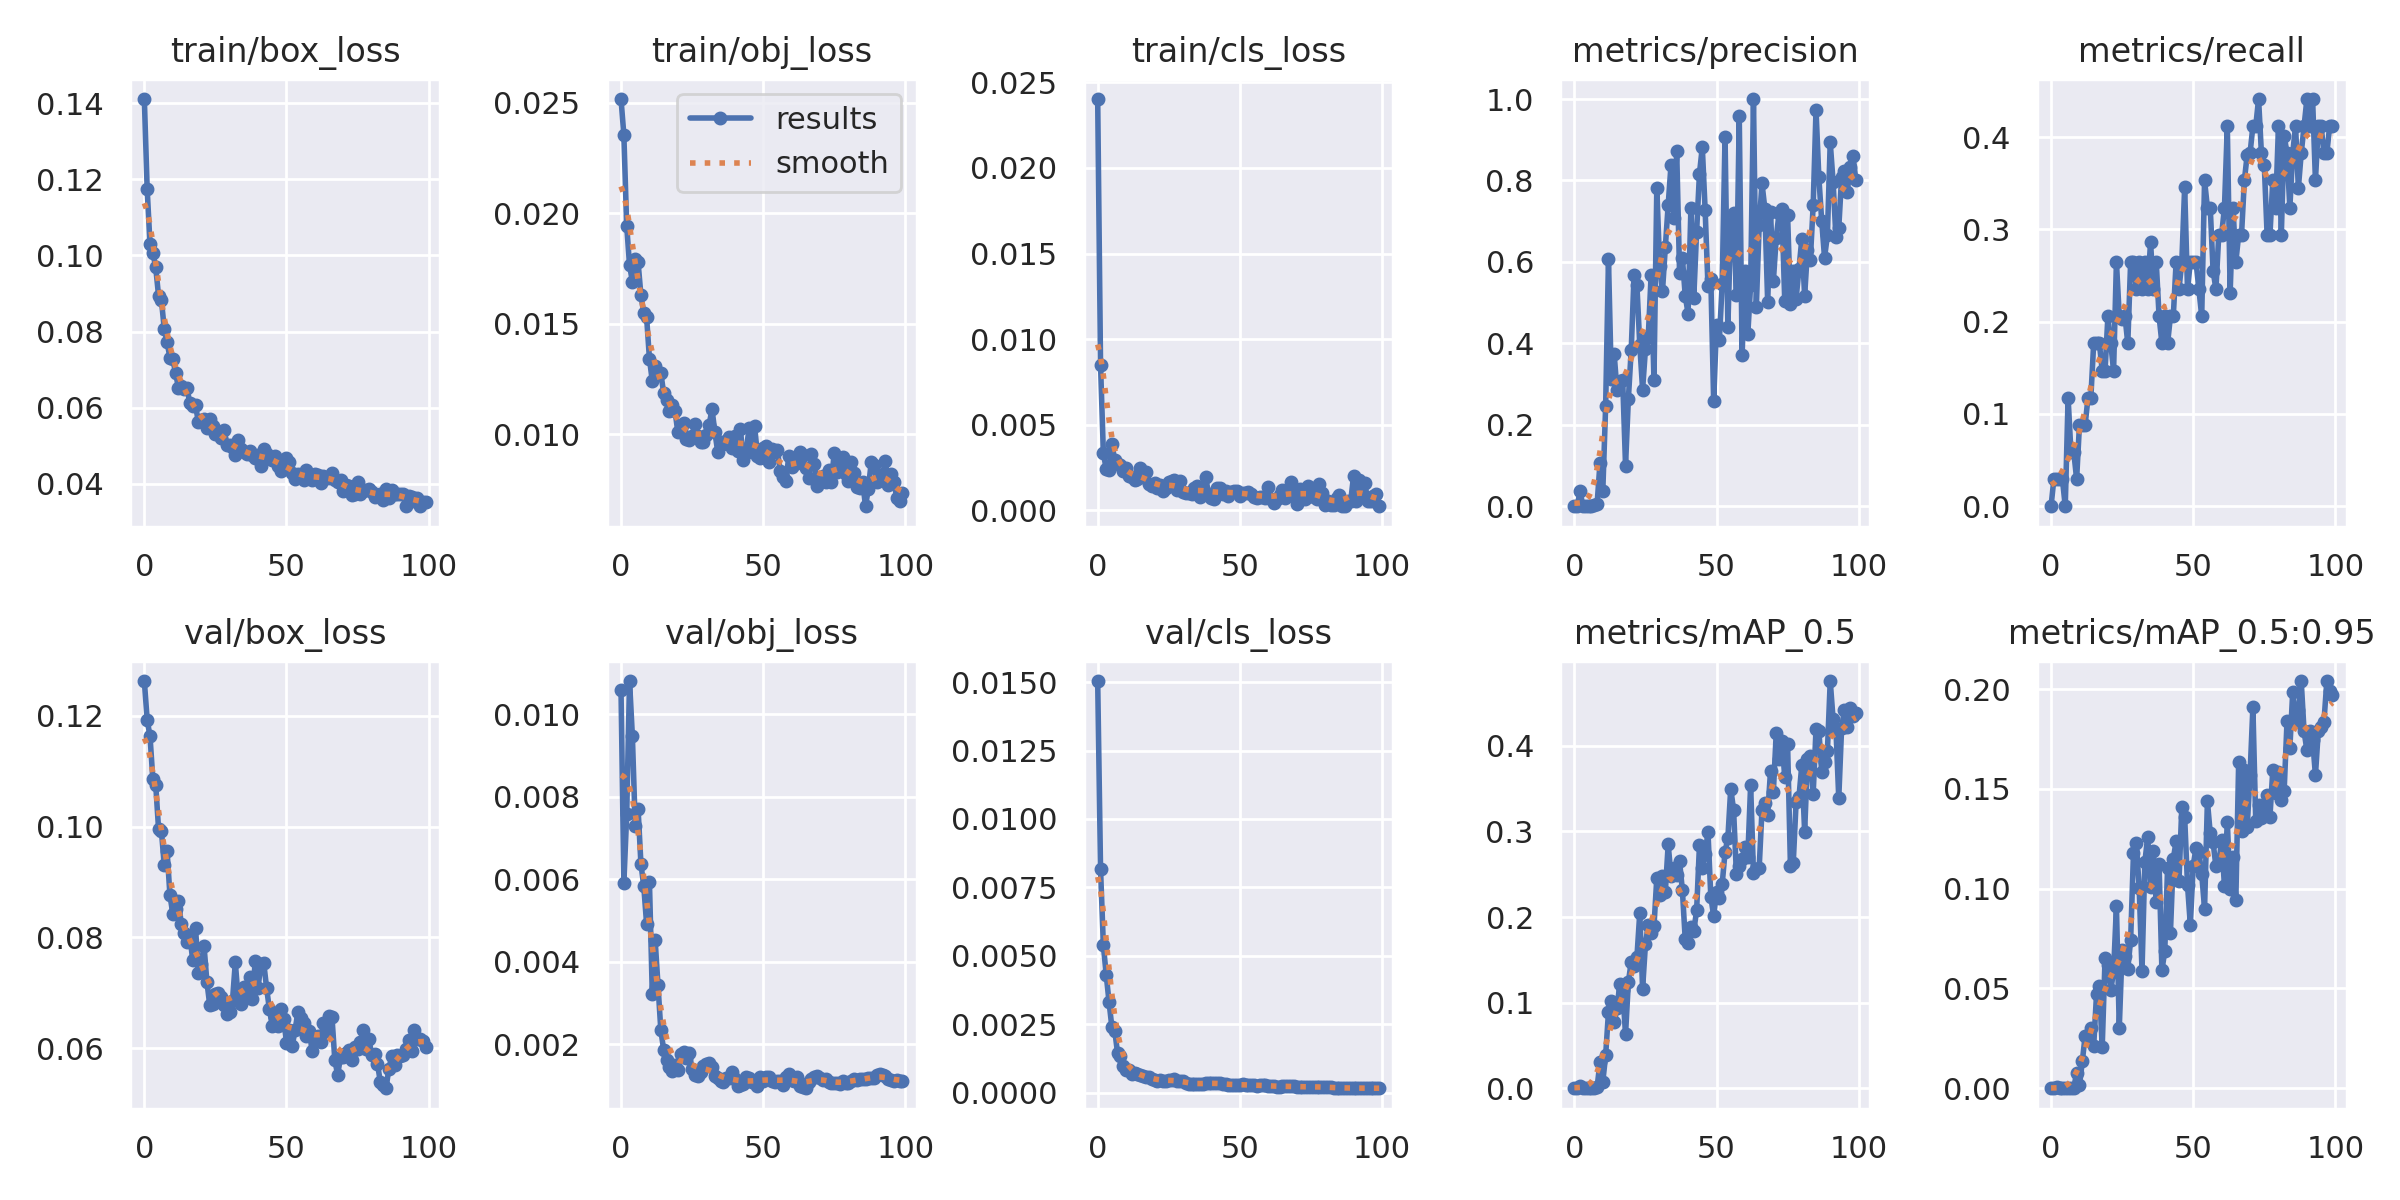

The file beside this chart, header and first rows:
epoch, train/box_loss, train/obj_loss, train/cls_loss, metrics/precision, metrics/recall, metrics/mAP_0.5, metrics/mAP_0.5:0.95, val/box_loss, val/obj_loss, val/cls_loss, x/lr0, x/lr1, x/lr2
0, 0.1411, 0.02516, 0.02402, 0, 0, 0, 0, 0.1263, 0.01059, 0.01504, 0.0847, 0.0017, 0.0017
1, 0.1173, 0.02354, 0.008522, 0.0001054, 0.02941, 5.5226e-05, 5.5226e-06, 0.1192, 0.005906, 0.008179, 0.06846, 0.003465, 0.003465
2, 0.1029, 0.01942, 0.003332, 0.03718, 0.02941, 0.002898, 0.0005915, 0.1163, 0.007573, 0.00538, 0.05219, 0.005195, 0.005195
3, 0.1007, 0.01765, 0.002436, 0.0003202, 0.02941, 7.301e-05, 7.301e-06, 0.1085, 0.01081, 0.004309, 0.03589, 0.006889, 0.006889
4, 0.09686, 0.0169, 0.002381, 9.8039e-05, 0.02941, 5.3633e-05, 5.3633e-06, 0.1076, 0.009467, 0.00331, 0.01955, 0.008548, 0.008548
5, 0.08941, 0.01792, 0.00387, 0, 0, 0, 0, 0.09959, 0.007302, 0.002383, 0.009505, 0.009505, 0.009505
6, 0.08828, 0.01778, 0.002948, 0.0003983, 0.1177, 0.0002317, 3.3896e-05, 0.09925, 0.007713, 0.002265, 0.009505, 0.009505, 0.009505
7, 0.08077, 0.01629, 0.002703, 0.002837, 0.05882, 0.0007349, 0.0001103, 0.09305, 0.00638, 0.001439, 0.009406, 0.009406, 0.009406
8, 0.07722, 0.01547, 0.002649, 0.005462, 0.05882, 0.001167, 0.0001881, 0.0956, 0.005834, 0.001325, 0.009307, 0.009307, 0.009307
9, 0.07317, 0.01529, 0.002281, 0.1051, 0.02941, 0.03024, 0.007704, 0.08769, 0.004918, 0.0009658, 0.009208, 0.009208, 0.009208
10, 0.07269, 0.01341, 0.00247, 0.03666, 0.08823, 0.00756, 0.001426, 0.08427, 0.00593, 0.0008219, 0.009109, 0.009109, 0.009109
11, 0.06914, 0.0124, 0.002028, 0.2451, 0.08823, 0.03827, 0.01342, 0.08507, 0.00323, 0.000841, 0.00901, 0.00901, 0.00901
12, 0.06516, 0.01306, 0.001939, 0.606, 0.08823, 0.08908, 0.02641, 0.08652, 0.004529, 0.0006914, 0.008911, 0.008911, 0.008911
13, 0.06575, 0.01268, 0.001755, 0.3114, 0.1177, 0.1019, 0.02592, 0.08246, 0.003448, 0.0007115, 0.008812, 0.008812, 0.008812
14, 0.06481, 0.01277, 0.00186, 0.3735, 0.1177, 0.07703, 0.03008, 0.08089, 0.002348, 0.0006907, 0.008713, 0.008713, 0.008713
15, 0.06512, 0.01184, 0.002488, 0.2845, 0.1765, 0.09373, 0.02113, 0.07916, 0.001863, 0.0006491, 0.008614, 0.008614, 0.008614
16, 0.06128, 0.01154, 0.00194, 0.3067, 0.1765, 0.1221, 0.0471, 0.08029, 0.001612, 0.0006032, 0.008515, 0.008515, 0.008515
17, 0.0605, 0.01103, 0.002222, 0.309, 0.1765, 0.1146, 0.05112, 0.07598, 0.001458, 0.0005623, 0.008416, 0.008416, 0.008416
18, 0.06071, 0.01131, 0.001538, 0.1001, 0.1471, 0.0631, 0.02059, 0.08177, 0.00136, 0.0005856, 0.008317, 0.008317, 0.008317
19, 0.05618, 0.01103, 0.001441, 0.2642, 0.1471, 0.1244, 0.06503, 0.07368, 0.001497, 0.0004922, 0.008218, 0.008218, 0.008218
20, 0.05678, 0.01008, 0.001611, 0.3841, 0.2059, 0.1475, 0.06195, 0.07518, 0.001364, 0.0004713, 0.008119, 0.008119, 0.008119
21, 0.05708, 0.01017, 0.001334, 0.5673, 0.1765, 0.1428, 0.04906, 0.07846, 0.001775, 0.0004433, 0.00802, 0.00802, 0.00802
22, 0.05456, 0.01049, 0.001474, 0.5431, 0.1471, 0.153, 0.05863, 0.07202, 0.001807, 0.0004623, 0.007921, 0.007921, 0.007921
23, 0.05695, 0.009761, 0.001107, 0.3971, 0.2647, 0.2044, 0.09122, 0.06785, 0.001672, 0.0004096, 0.007822, 0.007822, 0.007822
24, 0.05509, 0.009737, 0.001323, 0.2865, 0.2059, 0.1164, 0.03018, 0.06792, 0.00179, 0.0004342, 0.007723, 0.007723, 0.007723
25, 0.05318, 0.009921, 0.001654, 0.3855, 0.2031, 0.168, 0.06948, 0.06977, 0.00141, 0.0004561, 0.007624, 0.007624, 0.007624
26, 0.05366, 0.01047, 0.001694, 0.4167, 0.2059, 0.1905, 0.06608, 0.06996, 0.001249, 0.0004713, 0.007525, 0.007525, 0.007525
27, 0.05207, 0.009914, 0.001799, 0.5679, 0.1765, 0.1813, 0.05982, 0.06932, 0.001232, 0.0004862, 0.007426, 0.007426, 0.007426
28, 0.05413, 0.009617, 0.001188, 0.3112, 0.2647, 0.1891, 0.07426, 0.06787, 0.001335, 0.0004415, 0.007327, 0.007327, 0.007327
29, 0.05018, 0.009637, 0.001704, 0.7822, 0.2647, 0.2458, 0.1179, 0.06613, 0.001482, 0.0004416, 0.007228, 0.007228, 0.007228
30, 0.05018, 0.009959, 0.001081, 0.5893, 0.2353, 0.2259, 0.1227, 0.06654, 0.001526, 0.000433, 0.007129, 0.007129, 0.007129
31, 0.04955, 0.01042, 0.001023, 0.5287, 0.2647, 0.2482, 0.1005, 0.06855, 0.001546, 0.0003651, 0.00703, 0.00703, 0.00703
32, 0.04747, 0.01113, 0.001014, 0.6365, 0.2353, 0.2298, 0.0588, 0.07551, 0.001455, 0.0003153, 0.006931, 0.006931, 0.006931
33, 0.05146, 0.01011, 0.0009889, 0.7398, 0.2647, 0.2848, 0.1133, 0.06899, 0.001239, 0.0003072, 0.006832, 0.006832, 0.006832
34, 0.04907, 0.009207, 0.001296, 0.8388, 0.2353, 0.2479, 0.1261, 0.068, 0.001174, 0.0003208, 0.006733, 0.006733, 0.006733
35, 0.04827, 0.009625, 0.001404, 0.7082, 0.286, 0.2575, 0.1006, 0.07103, 0.001112, 0.0003156, 0.006634, 0.006634, 0.006634
36, 0.04777, 0.00956, 0.0007753, 0.8712, 0.2353, 0.2493, 0.1187, 0.0693, 0.00109, 0.000311, 0.006535, 0.006535, 0.006535
37, 0.04855, 0.009682, 0.001157, 0.5733, 0.2647, 0.2655, 0.09322, 0.07291, 0.001178, 0.0003235, 0.006436, 0.006436, 0.006436
38, 0.04768, 0.009875, 0.001948, 0.6102, 0.2059, 0.2312, 0.1123, 0.06884, 0.001193, 0.0003584, 0.006337, 0.006337, 0.006337
39, 0.04679, 0.009387, 0.0009403, 0.5163, 0.1765, 0.1739, 0.05901, 0.07569, 0.001336, 0.000337, 0.006238, 0.006238, 0.006238
40, 0.04754, 0.009898, 0.000723, 0.4732, 0.2059, 0.1692, 0.06874, 0.0709, 0.001148, 0.0003554, 0.006139, 0.006139, 0.006139
41, 0.04469, 0.009247, 0.0006896, 0.7331, 0.1765, 0.1879, 0.1106, 0.07529, 0.0009975, 0.0003716, 0.00604, 0.00604, 0.00604
42, 0.04911, 0.01021, 0.001307, 0.5115, 0.2059, 0.1838, 0.07801, 0.07545, 0.001017, 0.0003432, 0.005941, 0.005941, 0.005941
43, 0.04778, 0.008821, 0.001328, 0.6743, 0.2059, 0.2077, 0.115, 0.07089, 0.001042, 0.0003529, 0.005842, 0.005842, 0.005842
44, 0.04674, 0.009139, 0.0009553, 0.8166, 0.2647, 0.2837, 0.1237, 0.06702, 0.001203, 0.0003185, 0.005743, 0.005743, 0.005743
45, 0.04624, 0.01026, 0.001153, 0.8821, 0.2353, 0.2573, 0.1038, 0.06405, 0.001185, 0.0003009, 0.005644, 0.005644, 0.005644
46, 0.04732, 0.009523, 0.0008526, 0.7273, 0.2647, 0.2742, 0.1411, 0.06574, 0.001087, 0.0002974, 0.005545, 0.005545, 0.005545
47, 0.04457, 0.01035, 0.00105, 0.5402, 0.3457, 0.299, 0.1361, 0.06398, 0.001099, 0.0002869, 0.005446, 0.005446, 0.005446
48, 0.04334, 0.00901, 0.001134, 0.558, 0.2353, 0.2236, 0.1018, 0.06712, 0.0009787, 0.0002869, 0.005347, 0.005347, 0.005347
49, 0.04425, 0.008895, 0.001151, 0.2574, 0.2647, 0.2014, 0.08182, 0.06538, 0.001202, 0.0002934, 0.005248, 0.005248, 0.005248
50, 0.04685, 0.009378, 0.0008238, 0.4448, 0.2647, 0.2292, 0.1116, 0.06105, 0.001097, 0.0002958, 0.005149, 0.005149, 0.005149
51, 0.04567, 0.009476, 0.001023, 0.4088, 0.2647, 0.2228, 0.1203, 0.06324, 0.001216, 0.0003048, 0.00505, 0.00505, 0.00505
52, 0.04288, 0.008739, 0.001012, 0.5459, 0.2353, 0.2387, 0.1184, 0.06039, 0.001213, 0.0002873, 0.004951, 0.004951, 0.004951
53, 0.04124, 0.009325, 0.001103, 0.9078, 0.2059, 0.276, 0.1073, 0.06322, 0.001101, 0.0002764, 0.004852, 0.004852, 0.004852
54, 0.04254, 0.009207, 0.0009801, 0.4414, 0.3529, 0.2927, 0.08992, 0.06651, 0.001095, 0.0002795, 0.004753, 0.004753, 0.004753
55, 0.04189, 0.009267, 0.000792, 0.6927, 0.3235, 0.3501, 0.1439, 0.06545, 0.001118, 0.0002716, 0.004654, 0.004654, 0.004654
56, 0.04089, 0.008329, 0.0007333, 0.7194, 0.3235, 0.3255, 0.1277, 0.06464, 0.00111, 0.00026, 0.004555, 0.004555, 0.004555
57, 0.04357, 0.008064, 0.0007963, 0.5196, 0.2549, 0.2505, 0.1232, 0.06216, 0.001002, 0.0002661, 0.004456, 0.004456, 0.004456
58, 0.04182, 0.007857, 0.000772, 0.9582, 0.2353, 0.2597, 0.1111, 0.06322, 0.001195, 0.000276, 0.004357, 0.004357, 0.004357
59, 0.041, 0.008987, 0.0007395, 0.3705, 0.2941, 0.2673, 0.1122, 0.05958, 0.00128, 0.0002763, 0.004258, 0.004258, 0.004258
... 40 more rows
